Photos from the image-classification dataset "datasets" in the GitHub repository louisurbin/Boat_Counter. Its 8 classes are: administration, arriere, avant, marchandise, passager gros, passager petit, plaisance, restaurant boat.

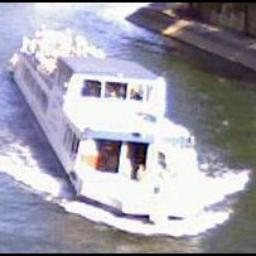
Label: passager gros

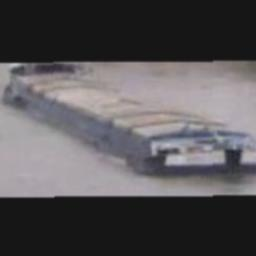
Label: avant

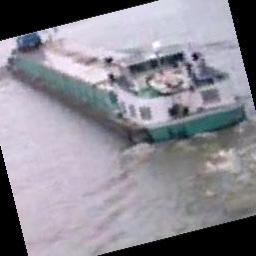
Label: marchandise

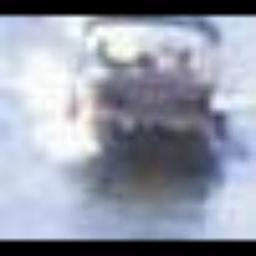
Label: passager petit

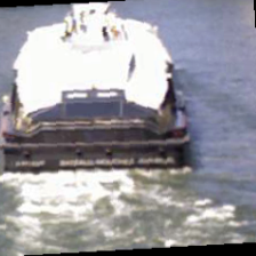
Label: arriere

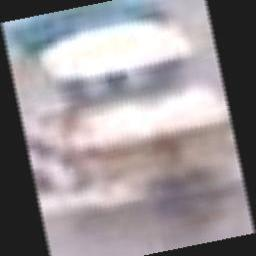
Label: administration
